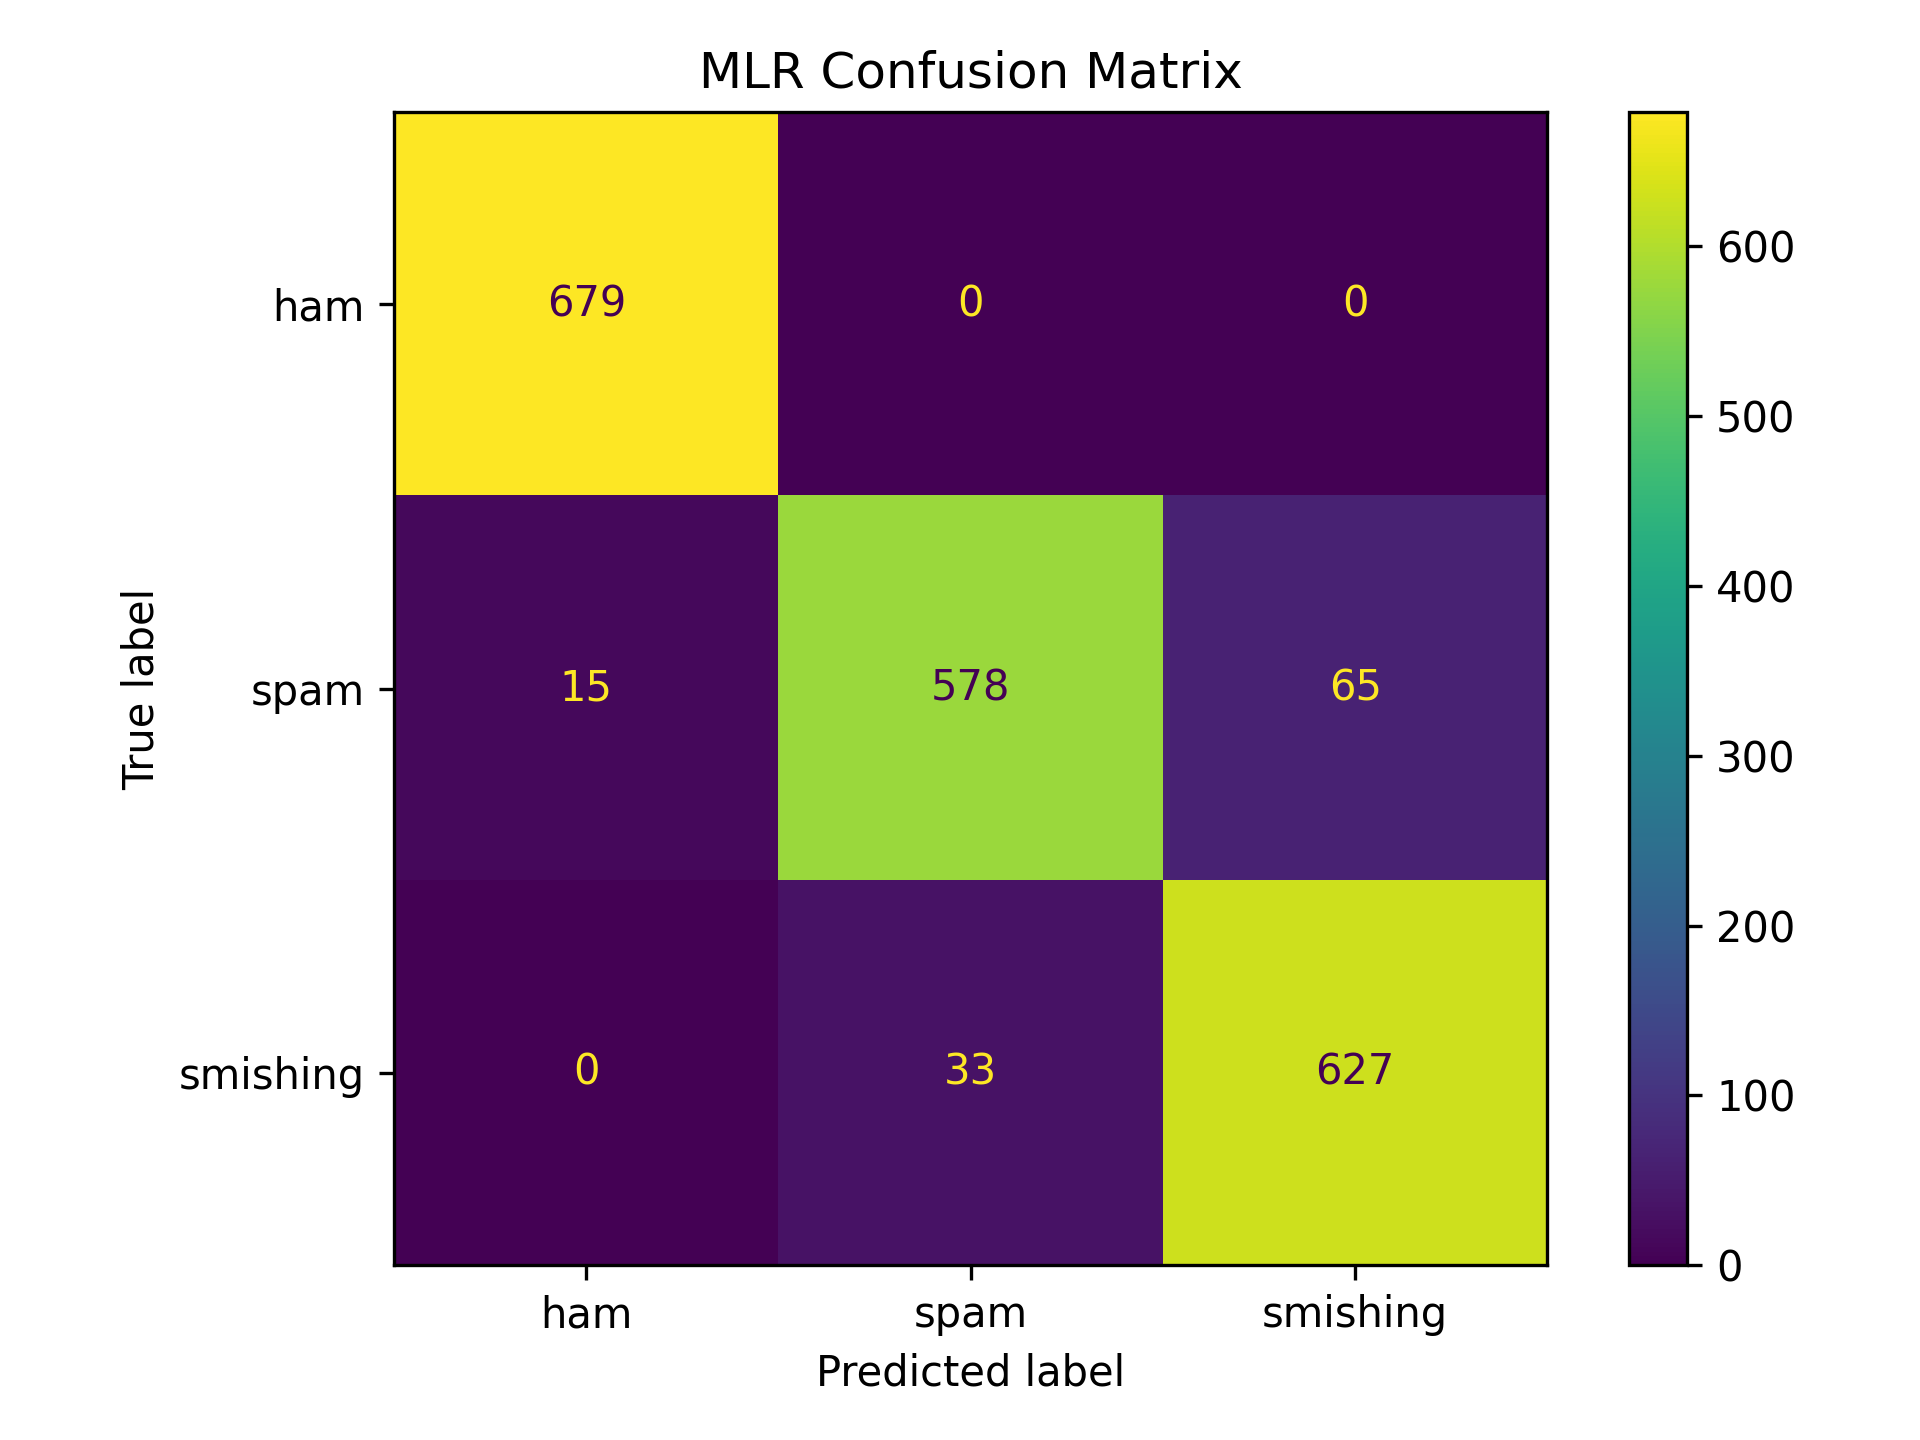

The file beside this chart, header and first rows:
, ham, spam, smishing
ham, 679, 0, 0
spam, 15, 578, 65
smishing, 0, 33, 627
